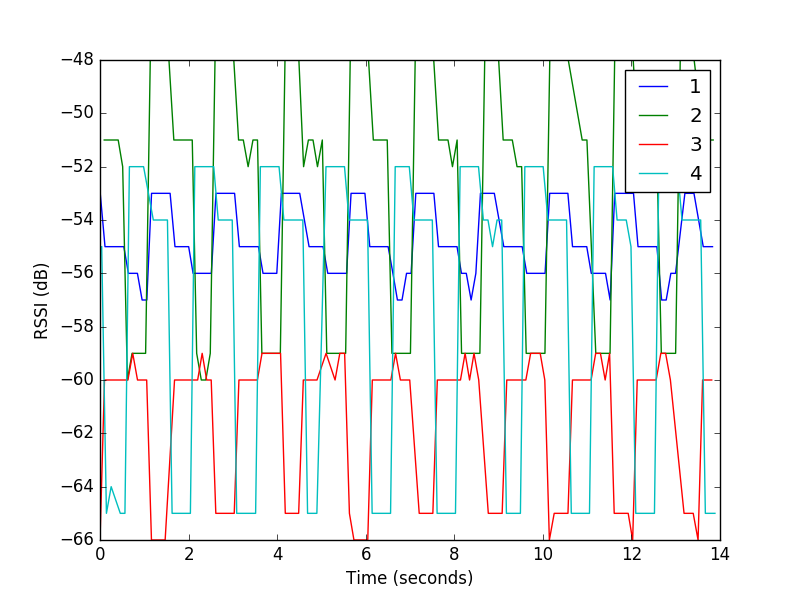

Values plotted in this chart, from the file beside it:
3, 78, 21423, -66
1, 78, 21428, -53
4, 78, 21461, -55
2, 79, 21518, -51
3, 79, 21525, -60
1, 79, 21536, -55
4, 79, 21568, -65
2, 80, 21625, -51
3, 80, 21635, -60
1, 80, 21637, -55
4, 80, 21675, -64
2, 81, 21732, -51
3, 81, 21740, -60
1, 81, 21745, -55
2, 82, 21834, -51
3, 82, 21847, -60
1, 82, 21855, -55
4, 82, 21881, -65
2, 83, 21935, -52
3, 83, 21951, -60
1, 83, 21961, -55
4, 84, 21986, -65
2, 84, 22042, -60
3, 84, 22053, -60
1, 84, 22064, -56
4, 85, 22087, -52
2, 85, 22147, -59
3, 85, 22162, -59
1, 85, 22164, -56
4, 86, 22197, -52
2, 86, 22247, -59
1, 86, 22268, -56
3, 86, 22270, -60
4, 87, 22300, -52
2, 87, 22350, -59
1, 87, 22374, -57
3, 87, 22376, -60
4, 88, 22407, -52
2, 88, 22453, -59
3, 88, 22477, -60
1, 89, 22480, -57
2, 89, 22558, -48
3, 90, 22585, -66
1, 90, 22587, -53
4, 90, 22627, -54
2, 90, 22666, -48
3, 91, 22687, -66
1, 91, 22689, -53
4, 91, 22736, -54
2, 91, 22767, -48
3, 92, 22790, -66
1, 92, 22792, -53
4, 92, 22844, -54
2, 92, 22872, -48
3, 93, 22894, -66
1, 93, 22900, -53
4, 93, 22946, -54
2, 93, 22980, -48
1, 94, 23006, -53
4, 94, 23051, -65
2, 95, 23090, -51
... 439 more rows
